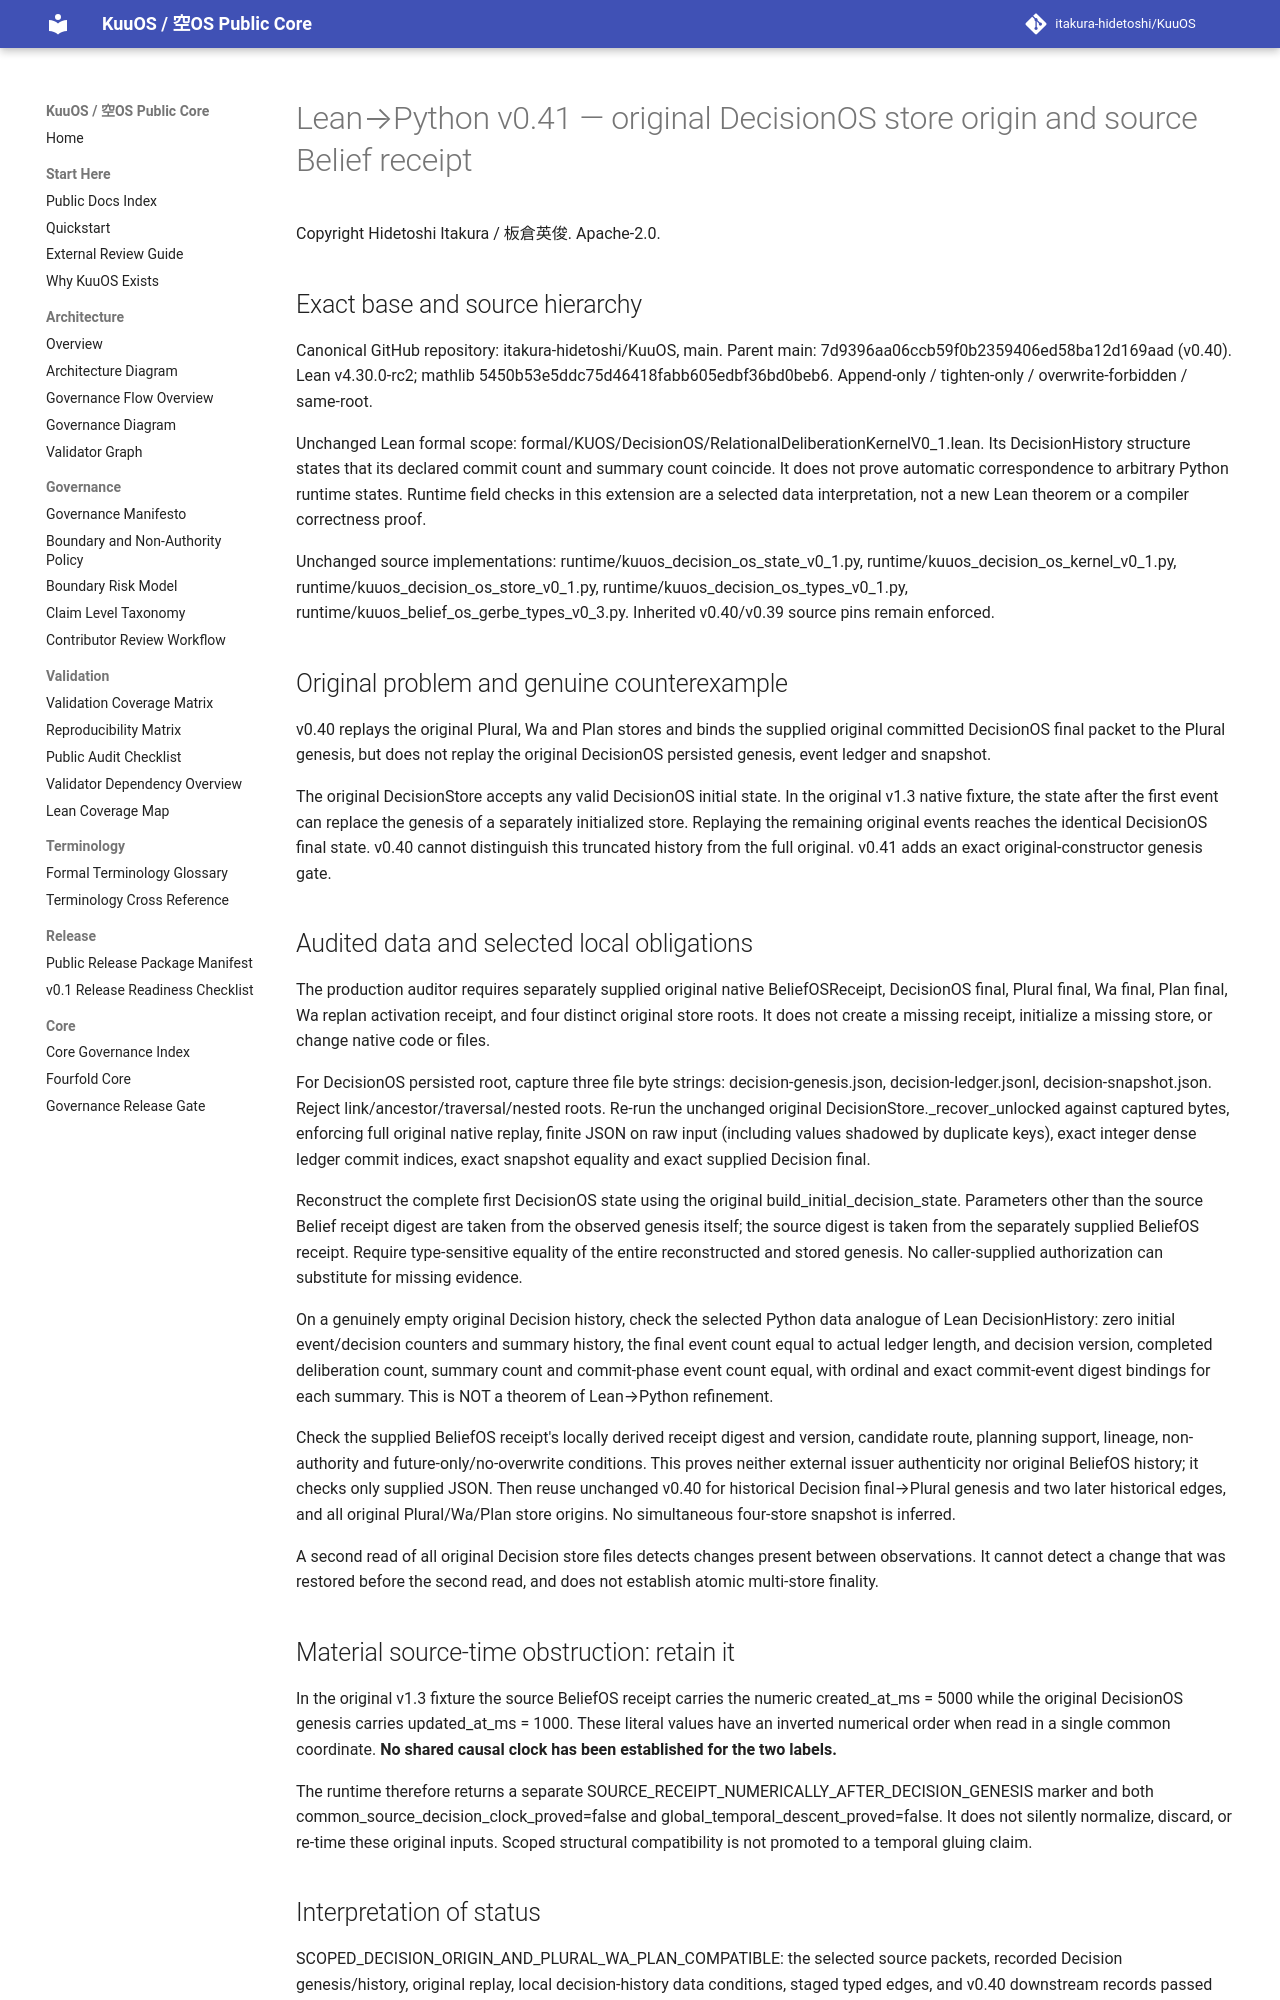

repository: itakura-hidetoshi/KuuOS · page: KUUOS_LEAN_PYTHON_DECISION_STORE_ORIGIN_v0_41/index.html · generator: mkdocs

# Lean→Python v0.41 — original DecisionOS store origin and source Belief receipt

Copyright Hidetoshi Itakura / 板倉英俊. Apache-2.0.

## Exact base and source hierarchy

Canonical GitHub repository: itakura-hidetoshi/KuuOS, main.
Parent main: 7d9396aa06ccb59f0b2359406ed58ba12d169aad (v0.40).
Lean v4.30.0-rc2; mathlib 5450b53e5ddc75d46418fabb605edbf36bd0beb6.
Append-only / tighten-only / overwrite-forbidden / same-root.

Unchanged Lean formal scope:
formal/KUOS/DecisionOS/RelationalDeliberationKernelV0_1.lean.
Its DecisionHistory structure states that its declared commit count and
summary count coincide. It does not prove automatic correspondence to
arbitrary Python runtime states. Runtime field checks in this extension
are a selected data interpretation, not a new Lean theorem or a compiler
correctness proof.

Unchanged source implementations:
runtime/kuuos_decision_os_state_v0_1.py,
runtime/kuuos_decision_os_kernel_v0_1.py,
runtime/kuuos_decision_os_store_v0_1.py,
runtime/kuuos_decision_os_types_v0_1.py,
runtime/kuuos_belief_os_gerbe_types_v0_3.py.
Inherited v0.40/v0.39 source pins remain enforced.

## Original problem and genuine counterexample

v0.40 replays the original Plural, Wa and Plan stores and binds the supplied
original committed DecisionOS final packet to the Plural genesis, but does
not replay the original DecisionOS persisted genesis, event ledger and
snapshot.

The original DecisionStore accepts any valid DecisionOS initial state. In
the original v1.3 native fixture, the state after the first event can
replace the genesis of a separately initialized store. Replaying the
remaining original events reaches the identical DecisionOS final state.
v0.40 cannot distinguish this truncated history from the full original.
v0.41 adds an exact original-constructor genesis gate.

## Audited data and selected local obligations

The production auditor requires separately supplied original native
BeliefOSReceipt, DecisionOS final, Plural final, Wa final, Plan final, Wa
replan activation receipt, and four distinct original store roots. It does
not create a missing receipt, initialize a missing store, or change native
code or files.

For DecisionOS persisted root, capture three file byte strings:
decision-genesis.json, decision-ledger.jsonl, decision-snapshot.json.
Reject link/ancestor/traversal/nested roots. Re-run the unchanged original
DecisionStore._recover_unlocked against captured bytes, enforcing full
original native replay, finite JSON on raw input (including values shadowed
by duplicate keys), exact integer dense ledger commit indices, exact
snapshot equality and exact supplied Decision final.

Reconstruct the complete first DecisionOS state using the original
build_initial_decision_state. Parameters other than the source Belief
receipt digest are taken from the observed genesis itself; the source
digest is taken from the separately supplied BeliefOS receipt. Require
type-sensitive equality of the entire reconstructed and stored genesis.
No caller-supplied authorization can substitute for missing evidence.

On a genuinely empty original Decision history, check the selected Python
data analogue of Lean DecisionHistory: zero initial event/decision counters
and summary history, the final event count equal to actual ledger length,
and decision version, completed deliberation count, summary count and
commit-phase event count equal, with ordinal and exact commit-event digest
bindings for each summary. This is NOT a theorem of Lean→Python refinement.

Check the supplied BeliefOS receipt's locally derived receipt digest and
version, candidate route, planning support, lineage, non-authority and
future-only/no-overwrite conditions. This proves neither external issuer
authenticity nor original BeliefOS history; it checks only supplied JSON.
Then reuse unchanged v0.40 for historical Decision final→Plural genesis
and two later historical edges, and all original Plural/Wa/Plan store
origins. No simultaneous four-store snapshot is inferred.

A second read of all original Decision store files detects changes present
between observations. It cannot detect a change that was restored before
the second read, and does not establish atomic multi-store finality.

## Material source-time obstruction: retain it

In the original v1.3 fixture the source BeliefOS receipt carries the
numeric created_at_ms = 5000 while the original DecisionOS genesis carries
updated_at_ms = 1000. These literal values have an inverted numerical
order when read in a single common coordinate. **No shared causal clock
has been established for the two labels.**

The runtime therefore returns a separate
SOURCE_RECEIPT_NUMERICALLY_AFTER_DECISION_GENESIS marker and both
common_source_decision_clock_proved=false and
global_temporal_descent_proved=false. It does not silently normalize,
discard, or re-time these original inputs. Scoped structural compatibility
is not promoted to a temporal gluing claim.
